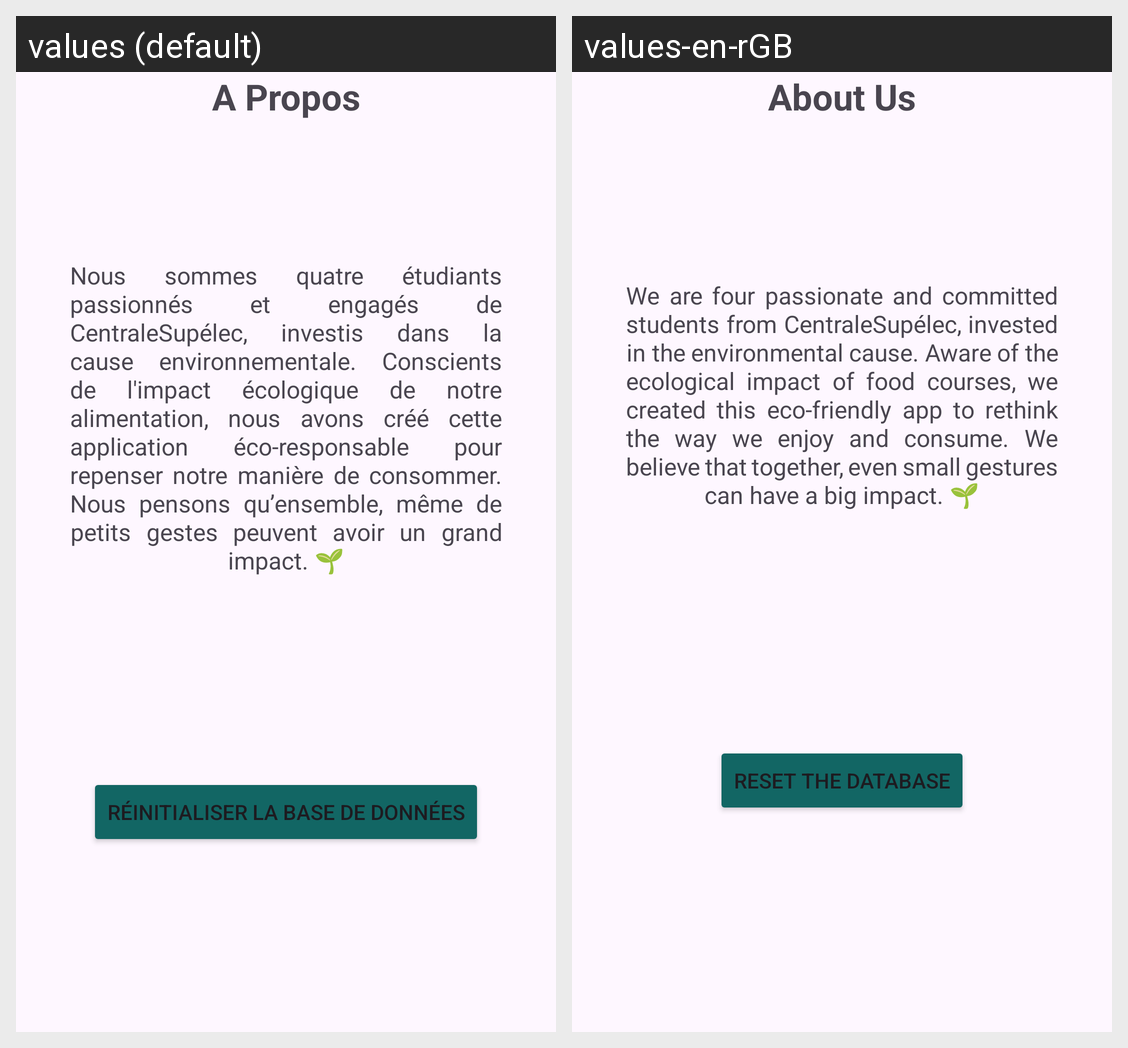

The Android screen above is rendered under two locales of the same app. Produce the string resources it draws, with the default and per-locale values.
Android screen res/layout/fragment_frigo.xml rendered under 2 locales, left to right: values (default), values-en-rGB. Device: Nexus 5 (rendered at 1080×1920; each locale shown at half size, 540×960, under a caption strip naming it); theme Theme.NavBar.
Strings drawn on this screen, with the default value and each locale's value (text and hints the layout hard-codes, and strings that could not be matched under every locale, appear in the picture but are not listed):

about_us_title
  values: A Propos
  values-en-rGB: About Us

aboutustext
  values: Nous sommes quatre étudiants passionnés et engagés de CentraleSupélec, investis dans la cause environnementale. Conscients de l'impact écologique de notre alimentation, nous avons créé cette application éco-responsable pour repenser notre manière de consommer. Nous pensons qu’ensemble, même de petits gestes peuvent avoir un grand impact. 🌱
  values-en-rGB: We are four passionate and committed students from CentraleSupélec, invested in the environmental cause. Aware of the ecological impact of food courses, we created this eco-friendly app to rethink the way we enjoy and consume. We believe that together, even small gestures can have a big impact. 🌱

reinittext
  values: Réinitialiser la base de données
  values-en-rGB: Reset the database
